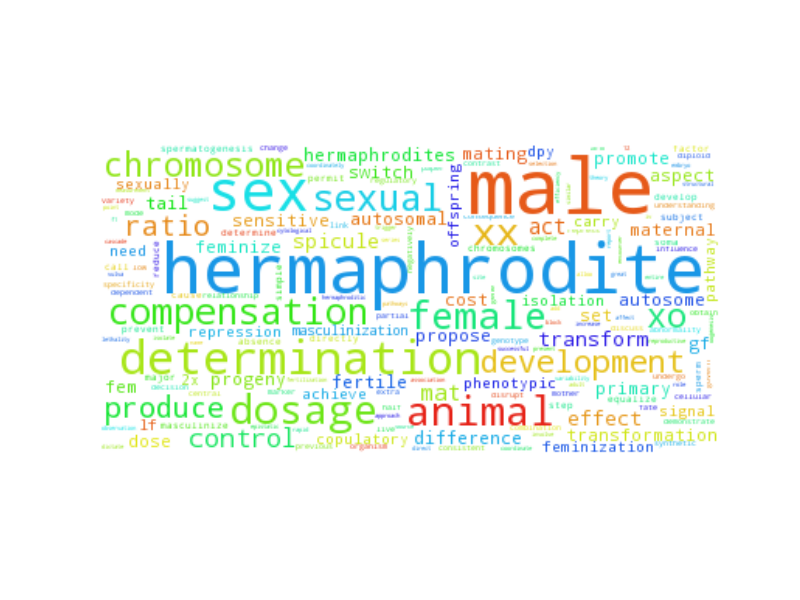

The file beside this chart, header and first rows:
male, 797.5
hermaphrodite, 649.5
sex, 415.5
determination, 268.5
animal, 198.5
dosage, 191.5
xx, 175.5
female, 171.5
sexual, 161.5
compensation, 148.5
xo, 135.5
chromosome, 134.5
development, 113.5
produce, 101.5
ratio, 95.5
control, 70.5
mat, 61.5
act, 55.5
spicule, 50.5
transform, 49.5
effect, 48.5
hermaphrodites, 41.5
autosomal, 39.5
progeny, 38.5
tail, 36.5
difference, 33.5
fertile, 33.5
set, 27.5
transformation, 27.5
dose, 25.5
autosome, 25.5
primary, 24.5
aspect, 23.5
gf, 23.5
feminize, 23.5
promote, 22.5
switch, 22.5
mating, 22.5
cost, 22.5
maternal, 21.5
sensitive, 21.5
propose, 20.5
fem, 20.5
phenotypic, 18.5
carry, 17.5
need, 16.5
feminization, 16.5
offspring, 15.5
2x, 15.5
signal, 14.5
isolation, 14.5
copulatory, 14.5
sexually, 14.5
dpy, 14.5
lf, 14.5
pathway, 13.5
achieve, 13.5
repression, 13.5
masculinization, 13.5
spermatogenesis, 12.5
subject, 12.5
... 3,732 more rows
